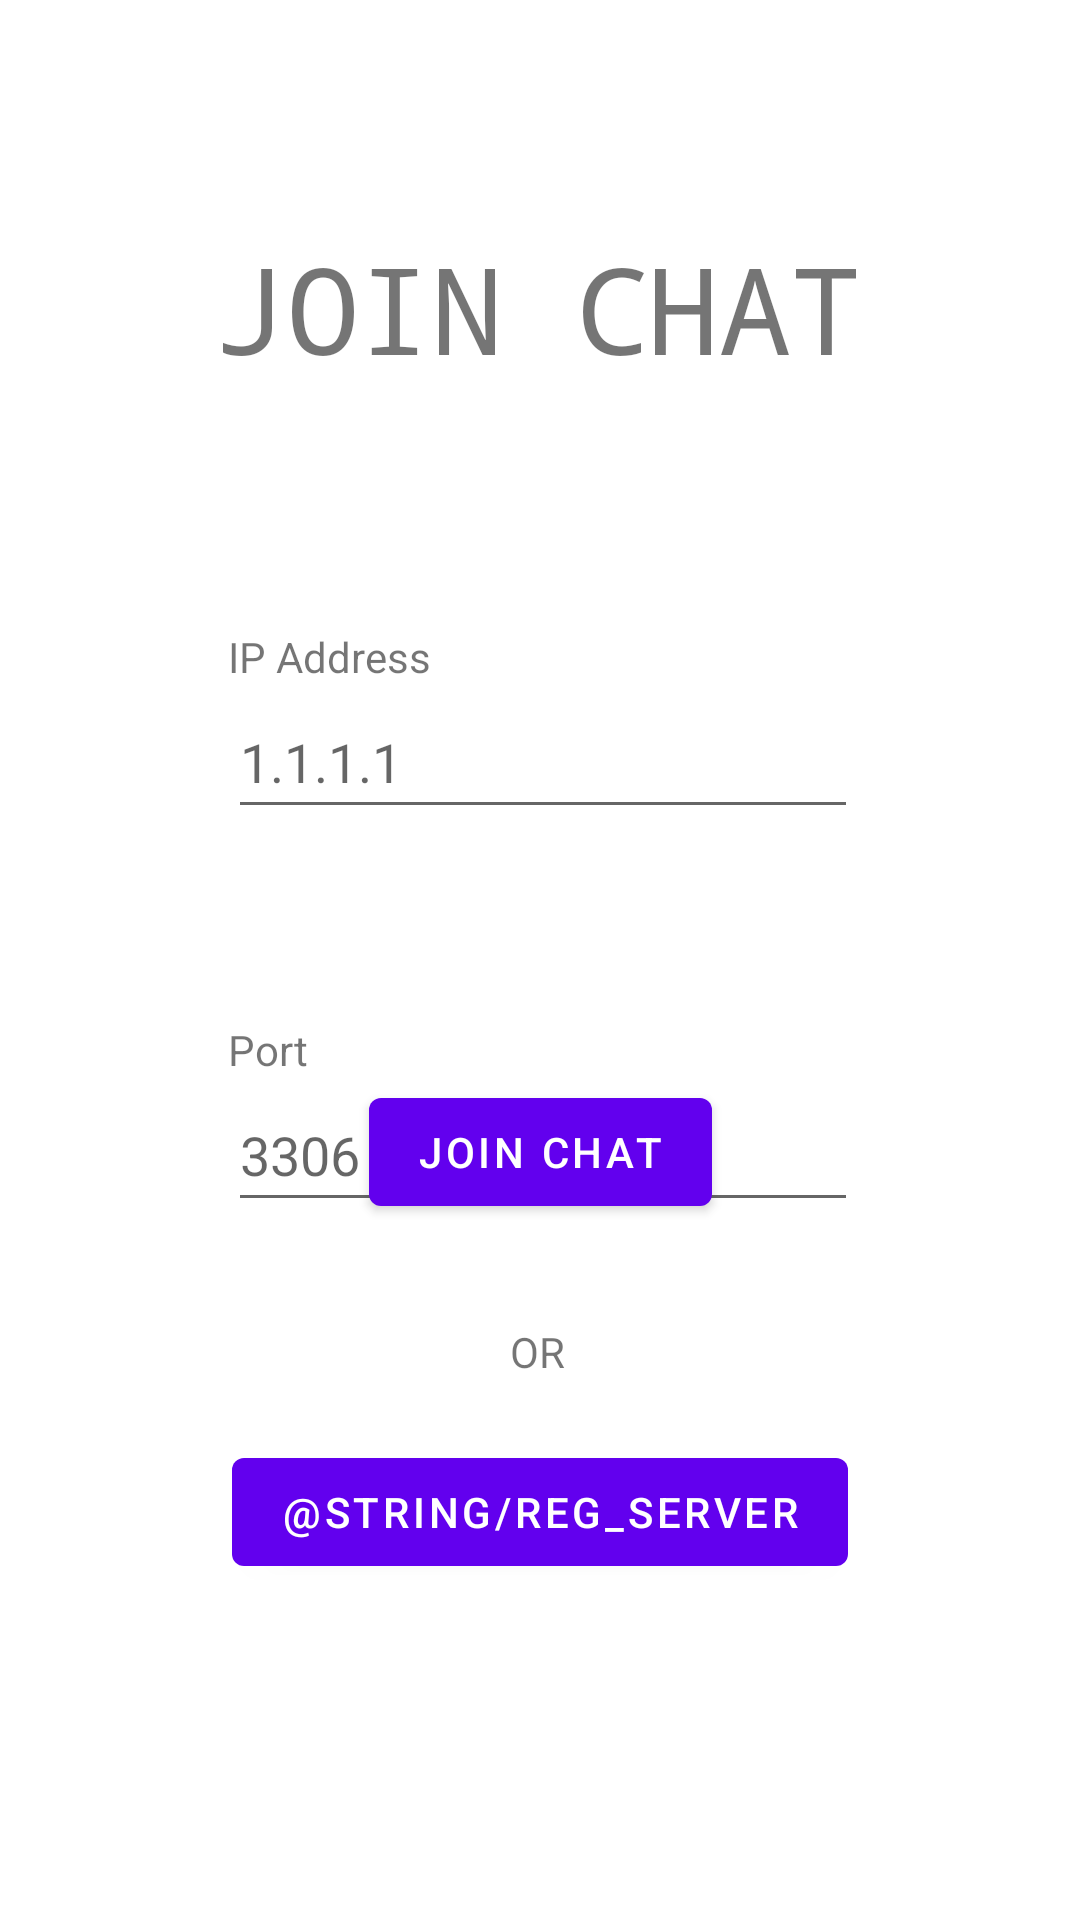

Produce the Android XML layout that renders to this screen, including the resource entries it uses.
<!-- AndroidManifest.xml: application theme Theme.LocalChatting -->
<!-- res/layout/fragment_first.xml -->
<?xml version="1.0" encoding="utf-8"?>
<androidx.constraintlayout.widget.ConstraintLayout xmlns:android="http://schemas.android.com/apk/res/android"
    xmlns:app="http://schemas.android.com/apk/res-auto"
    xmlns:tools="http://schemas.android.com/tools"
    android:layout_width="match_parent"
    android:layout_height="match_parent"
    tools:context=".JoinChatFragment">


    <Button
        android:id="@+id/button"
        android:layout_width="wrap_content"
        android:layout_height="wrap_content"
        android:layout_marginBottom="232dp"
        android:text="@string/join_chat"
        app:layout_constraintBottom_toBottomOf="parent"
        app:layout_constraintEnd_toEndOf="parent"
        app:layout_constraintStart_toStartOf="parent" />

    <EditText
        android:id="@+id/editTextIP"
        android:layout_width="wrap_content"
        android:layout_height="wrap_content"
        android:layout_marginStart="76dp"
        android:autofillHints="1.1.1.1"
        android:ems="10"
        android:hint="@string/hint_IP"
        android:inputType="textPersonName"
        android:minHeight="48dp"
        app:layout_constraintStart_toStartOf="parent"
        app:layout_constraintTop_toBottomOf="@+id/textView" />

    <EditText
        android:id="@+id/editTextPort"
        android:layout_width="wrap_content"
        android:layout_height="wrap_content"
        android:layout_centerInParent="true"
        android:layout_marginStart="76dp"
        android:autofillHints="3306"
        android:ems="10"
        android:hint="@string/hint_port"
        android:inputType="number"
        android:minHeight="48dp"
        app:layout_constraintStart_toStartOf="parent"
        app:layout_constraintTop_toBottomOf="@+id/textView2" />

    <TextView
        android:id="@+id/textView"
        android:layout_width="wrap_content"
        android:layout_height="wrap_content"
        android:layout_marginStart="76dp"
        android:layout_marginTop="80dp"
        android:text="@string/IP_address"
        app:layout_constraintStart_toStartOf="parent"
        app:layout_constraintTop_toBottomOf="@+id/textView3" />

    <TextView
        android:id="@+id/textView2"
        android:layout_width="wrap_content"
        android:layout_height="wrap_content"
        android:layout_marginStart="76dp"
        android:layout_marginTop="64dp"
        android:text="@string/port"
        app:layout_constraintStart_toStartOf="parent"
        app:layout_constraintTop_toBottomOf="@+id/editTextIP" />

    <TextView
        android:id="@+id/textView3"
        android:layout_width="wrap_content"
        android:layout_height="wrap_content"
        android:layout_marginTop="76dp"
        android:fontFamily="monospace"
        android:text="@string/join_chat"
        android:textSize="40sp"
        app:layout_constraintEnd_toEndOf="parent"
        app:layout_constraintHorizontal_bias="0.497"
        app:layout_constraintStart_toStartOf="parent"
        app:layout_constraintTop_toTopOf="parent" />

    <Button
        android:id="@+id/reg_server"
        android:layout_width="wrap_content"
        android:layout_height="wrap_content"
        android:layout_marginBottom="112dp"
        android:text="@string/reg_server"
        app:layout_constraintBottom_toBottomOf="parent"
        app:layout_constraintEnd_toEndOf="parent"
        app:layout_constraintStart_toStartOf="parent" />

    <TextView
        android:id="@+id/textView4"
        android:layout_width="wrap_content"
        android:layout_height="wrap_content"
        android:layout_marginBottom="180dp"
        android:text="OR"
        app:layout_constraintBottom_toBottomOf="parent"
        app:layout_constraintEnd_toEndOf="parent"
        app:layout_constraintHorizontal_bias="0.498"
        app:layout_constraintStart_toStartOf="parent" />

</androidx.constraintlayout.widget.ConstraintLayout>
<!-- resources referenced by this layout -->
<resources>
  <string name="IP_address">IP Address</string>
  <string name="hint_IP">1.1.1.1</string>
  <string name="hint_port">3306</string>
  <string name="join_chat">JOIN CHAT</string>
  <string name="port">Port</string>
  <style name="Theme.LocalChatting" parent="Theme.MaterialComponents.DayNight.DarkActionBar">
          
          <item name="colorPrimary">@color/purple_500</item>
          <item name="colorPrimaryVariant">@color/purple_700</item>
          <item name="colorOnPrimary">@color/white</item>
          
          <item name="colorSecondary">@color/teal_200</item>
          <item name="colorSecondaryVariant">@color/teal_700</item>
          <item name="colorOnSecondary">@color/black</item>
          
          <item name="android:statusBarColor">?attr/colorPrimaryVariant</item>
          
      </style>
  <!-- not gathered from this repository: default colours our renderer supplied (Android Studio template values) -->
  <color name="purple_500">#FF6200EE</color>
  <color name="purple_700">#FF3700B3</color>
  <color name="teal_200">#FF03DAC5</color>
  <color name="teal_700">#FF018786</color>
  <color name="black">#FF000000</color>
  <color name="white">#FFFFFFFF</color>
</resources>
